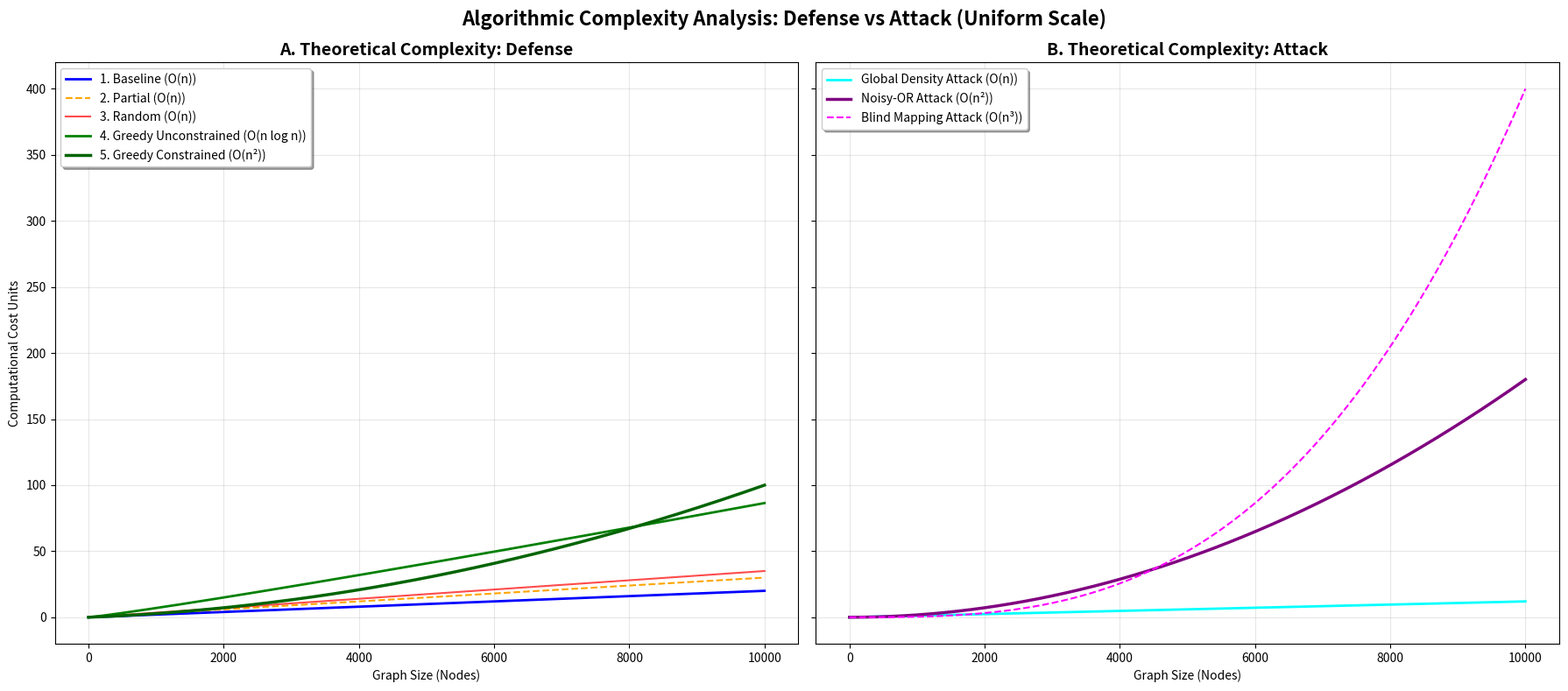

The matplotlib source for this figure:
import numpy as np
import matplotlib.pyplot as plt
import os

if not os.path.exists("output"):
    os.makedirs("output")

#numero nodi 
N = np.linspace(1, 10000, 500)

def plot_defense_vs_attack_shared_scale():
    fig, (ax1, ax2) = plt.subplots(1, 2, figsize=(18, 8), sharey=True)

    cost_baseline = 0.002 * N 
    cost_partial = cost_baseline + (0.001 * N)
    cost_random = cost_baseline + (0.0015 * N)
    cost_greedy_unc = cost_baseline + (0.0005 * N * np.log2(N + 1))
    cost_greedy_con = cost_baseline + (0.0000008 * N**2)

    ax1.plot(N, cost_baseline, label='1. Baseline (O(n))', color='blue', lw=2)
    ax1.plot(N, cost_partial, label='2. Partial (O(n))', color='orange', linestyle='--')
    ax1.plot(N, cost_random, label='3. Random (O(n))', color='red', alpha=0.7)
    ax1.plot(N, cost_greedy_unc, label='4. Greedy Unconstrained (O(n log n))', color='green', lw=2)
    ax1.plot(N, cost_greedy_con, label='5. Greedy Constrained (O(n²))', color='darkgreen', lw=2.5)

    ax1.set_title("A. Theoretical Complexity: Defense", fontsize=14, fontweight='bold')
    ax1.set_xlabel("Graph Size (Nodes)")
    ax1.set_ylabel("Computational Cost Units")
    ax1.grid(True, alpha=0.3)
    ax1.legend(loc='upper left', shadow=True)
    ax1.ticklabel_format(style='plain')

    # Global Density: O(n)
    cost_global = 0.0012 * N
    # Noisy-OR: O(n²) - Calcolato su tutte le coppie possibili
    cost_noisy_or = 0.0000018 * N**2
    # Blind Mapping: O(n³) - Rappresentazione dello sforzo combinatorio
    cost_blind = 0.0000000004 * N**3

    ax2.plot(N, cost_global, label='Global Density Attack (O(n))', color='cyan', lw=2)
    ax2.plot(N, cost_noisy_or, label='Noisy-OR Attack (O(n²))', color='purple', lw=2.5)
    ax2.plot(N, cost_blind, label='Blind Mapping Attack (O(n³))', color='magenta', linestyle='--')

    ax2.set_title("B. Theoretical Complexity: Attack", fontsize=14, fontweight='bold')
    ax2.set_xlabel("Graph Size (Nodes)")
    ax2.grid(True, alpha=0.3)
    ax2.legend(loc='upper left', shadow=True)
    ax2.ticklabel_format(style='plain')

    plt.suptitle("Algorithmic Complexity Analysis: Defense vs Attack (Uniform Scale)", fontsize=16, fontweight='bold')
    plt.tight_layout()
    plt.savefig("output/complexity_defense_attack.png", dpi=300)
    print("Grafico generato in output/complexity_defense_attack.png")

if __name__ == "__main__":
    plot_defense_vs_attack_shared_scale()
